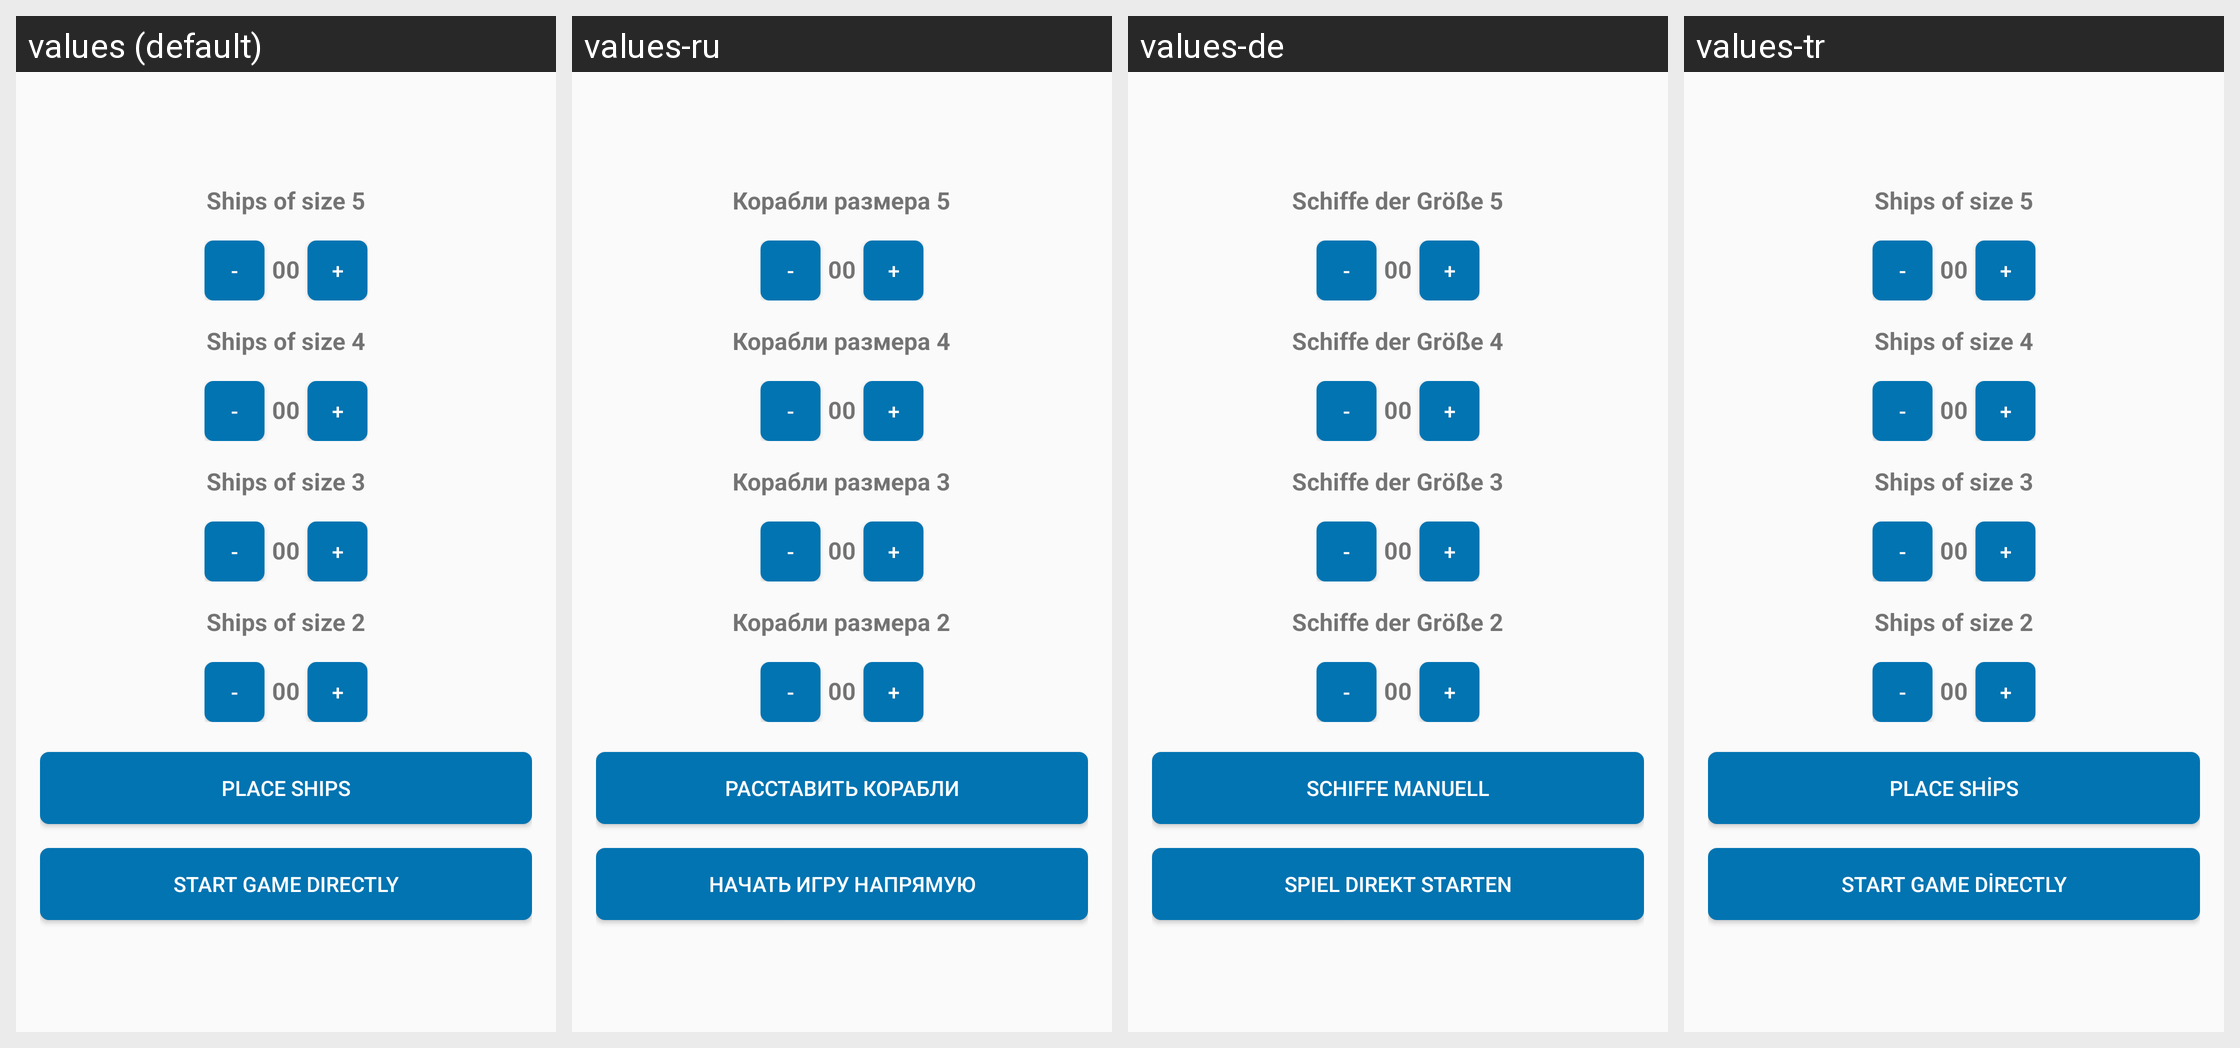

This grid shows one Android layout under several languages. Give, for every string resource on the screen, its name, the default text and each shown locale's text.
Android screen res/layout/activity_ship_set_content.xml rendered under 4 locales, left to right: values (default), values-ru, values-de, values-tr. Device: Nexus 5 (rendered at 1080×1920; each locale shown at half size, 540×960, under a caption strip naming it); theme AppTheme.
Other locales in the repository, not shown: values-zh-rCN.
Strings drawn on this screen, with the default value and each locale's value (text and hints the layout hard-codes, and strings that could not be matched under every locale, appear in the picture but are not listed):

ship_set_size_five_ships
  values: Ships of size 5
  values-ru: Корабли размера 5
  values-de: Schiffe der Größe 5
  values-tr: Ships of size 5  [not translated; the default value is used]

ship_set_size_four_ships
  values: Ships of size 4
  values-ru: Корабли размера 4
  values-de: Schiffe der Größe 4
  values-tr: Ships of size 4  [not translated; the default value is used]

ship_set_size_three_ships
  values: Ships of size 3
  values-ru: Корабли размера 3
  values-de: Schiffe der Größe 3
  values-tr: Ships of size 3  [not translated; the default value is used]

ship_set_size_two_ships
  values: Ships of size 2
  values-ru: Корабли размера 2
  values-de: Schiffe der Größe 2
  values-tr: Ships of size 2  [not translated; the default value is used]

main_button_place_ships
  values: Place ships
  values-ru: Расставить корабли
  values-de: Schiffe manuell
  values-tr: Place ships  [not translated; the default value is used]

ship_set_start_game
  values: Start game directly
  values-ru: Начать игру напрямую
  values-de: Spiel direkt starten
  values-tr: Start game directly  [not translated; the default value is used]
